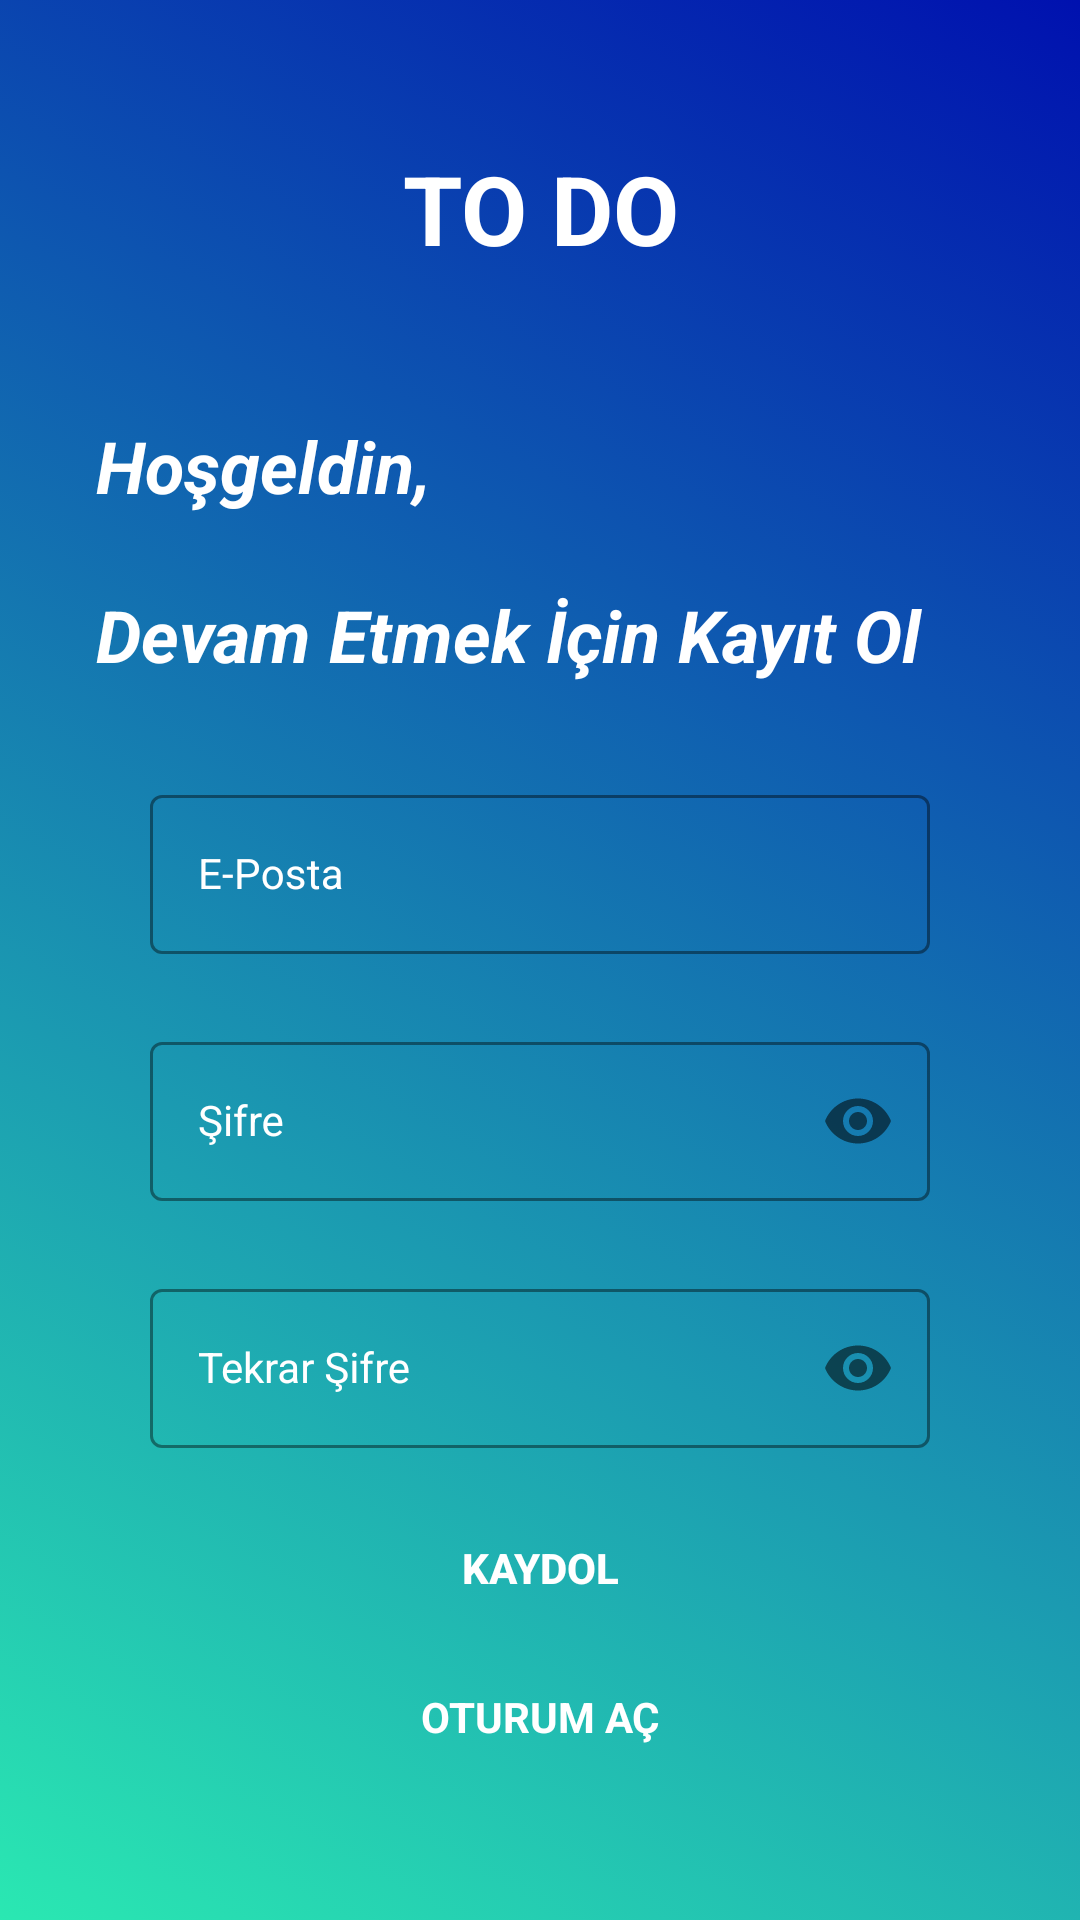

Write the Android layout XML for this screen, with the resource values it uses.
<!-- AndroidManifest.xml: application theme Theme.LoginAndSignUp -->
<!-- res/layout/fragment_sign_up.xml -->
<?xml version="1.0" encoding="utf-8"?>
<androidx.constraintlayout.widget.ConstraintLayout xmlns:android="http://schemas.android.com/apk/res/android"
    xmlns:app="http://schemas.android.com/apk/res-auto"
    xmlns:tools="http://schemas.android.com/tools"
    android:layout_width="match_parent"
    android:layout_height="match_parent"
    android:background="@drawable/background"
    tools:context=".ui.fragment.SignUpFragment">

    <com.google.android.material.textfield.TextInputLayout
        android:id="@+id/emailLayout"
        style="@style/LoginTextInputOuterFieldStyle"
        android:layout_width="0dp"
        android:layout_height="wrap_content"
        android:layout_marginHorizontal="16dp"
        android:layout_marginStart="50dp"
        android:layout_marginTop="32dp"
        android:layout_marginEnd="50dp"
        android:textColorHint="@color/white"
        app:boxStrokeColor="@color/white"
        app:hintTextColor="@color/white"
        app:layout_constraintEnd_toEndOf="parent"
        app:layout_constraintHorizontal_bias="0.5"
        app:layout_constraintStart_toStartOf="parent"
        app:layout_constraintTop_toBottomOf="@+id/textView3">

        <com.google.android.material.textfield.TextInputEditText
            android:id="@+id/emailET"
            style="@style/LoginTextInputInnerFieldStyle"
            android:layout_width="match_parent"
            android:layout_height="wrap_content"
            android:hint="E-Posta "
            android:inputType="textEmailAddress"
            android:textColor="@color/white"
            android:textColorHint="@color/white" />
    </com.google.android.material.textfield.TextInputLayout>

    <com.google.android.material.textfield.TextInputLayout
        android:id="@+id/passwordLayout"
        style="@style/LoginTextInputOuterFieldStyle"
        android:layout_width="match_parent"
        android:layout_height="wrap_content"
        android:layout_marginHorizontal="16dp"
        android:layout_marginStart="50dp"
        android:layout_marginTop="24dp"
        android:layout_marginEnd="50dp"
        android:textColorHint="@color/white"
        app:boxStrokeColor="@color/white"
        app:hintTextColor="@color/white"
        app:layout_constraintEnd_toEndOf="parent"
        app:layout_constraintHorizontal_bias="0.5"
        app:layout_constraintStart_toStartOf="parent"
        app:layout_constraintTop_toBottomOf="@+id/emailLayout"
        app:passwordToggleEnabled="true">

        <com.google.android.material.textfield.TextInputEditText
            android:id="@+id/passET"
            style="@style/LoginTextInputInnerFieldStyle"
            android:layout_width="match_parent"
            android:layout_height="wrap_content"
            android:hint="Şifre"
            android:inputType="textPassword"
            android:textColorHint="@color/white" />
    </com.google.android.material.textfield.TextInputLayout>

    <com.google.android.material.textfield.TextInputLayout
        android:id="@+id/passwordLayout2"
        style="@style/LoginTextInputOuterFieldStyle"
        android:layout_width="match_parent"
        android:layout_height="wrap_content"
        android:layout_marginHorizontal="16dp"
        android:layout_marginStart="50dp"
        android:layout_marginTop="24dp"
        android:layout_marginEnd="50dp"
        android:textColorHint="@color/white"
        app:boxStrokeColor="@color/white"
        app:hintTextColor="@color/white"
        app:layout_constraintEnd_toEndOf="parent"
        app:layout_constraintHorizontal_bias="0.5"
        app:layout_constraintStart_toStartOf="parent"
        app:layout_constraintTop_toBottomOf="@+id/passwordLayout"
        app:passwordToggleEnabled="true">

        <com.google.android.material.textfield.TextInputEditText
            android:id="@+id/passET2"
            style="@style/LoginTextInputInnerFieldStyle"
            android:layout_width="match_parent"
            android:layout_height="wrap_content"
            android:hint="Tekrar Şifre"
            android:inputType="textPassword"
            android:textColorHint="@color/white"
            android:textSize="14sp" />
    </com.google.android.material.textfield.TextInputLayout>

    <androidx.appcompat.widget.AppCompatButton
        android:id="@+id/buttonSignUp"
        android:layout_width="0dp"
        android:layout_height="wrap_content"
        android:layout_marginHorizontal="16dp"
        android:layout_marginTop="16dp"
        android:background="#00673AB7"
        android:text="Kaydol"
        android:textAlignment="center"
        android:textColor="@color/white"
        android:textSize="14sp"
        android:textStyle="bold"
        app:layout_constraintEnd_toEndOf="parent"
        app:layout_constraintHorizontal_bias="0.5"
        app:layout_constraintStart_toStartOf="parent"
        app:layout_constraintTop_toBottomOf="@+id/passwordLayout2" />

    <TextView
        android:id="@+id/textViewSignIn"
        android:layout_width="wrap_content"
        android:layout_height="wrap_content"
        android:layout_marginTop="16dp"
        android:text="Oturum Aç"
        android:textAlignment="center"
        android:textAllCaps="true"
        android:textColor="@color/white"
        android:textSize="14sp"
        android:textStyle="bold"
        app:layout_constraintEnd_toEndOf="parent"
        app:layout_constraintHorizontal_bias="0.5"
        app:layout_constraintStart_toStartOf="parent"
        app:layout_constraintTop_toBottomOf="@+id/buttonSignUp" />

    <TextView
        android:id="@+id/textView4"
        android:layout_width="0dp"
        android:layout_height="wrap_content"
        android:layout_marginTop="48dp"
        android:text="TO DO"
        android:textAlignment="center"
        android:textColor="@color/white"
        android:textSize="32sp"
        android:textStyle="bold"
        app:layout_constraintEnd_toEndOf="parent"
        app:layout_constraintHorizontal_bias="0.5"
        app:layout_constraintStart_toStartOf="parent"
        app:layout_constraintTop_toTopOf="parent" />

    <TextView
        android:id="@+id/textView2"
        android:layout_width="wrap_content"
        android:layout_height="wrap_content"
        android:layout_marginStart="32dp"
        android:layout_marginTop="48dp"
        android:text="Hoşgeldin,"
        android:textColor="@color/white"
        android:textSize="24sp"
        android:textStyle="bold|italic"
        app:layout_constraintStart_toStartOf="parent"
        app:layout_constraintTop_toBottomOf="@+id/textView4" />

    <TextView
        android:id="@+id/textView3"
        android:layout_width="wrap_content"
        android:layout_height="wrap_content"
        android:layout_marginStart="32dp"
        android:layout_marginTop="24dp"
        android:text="Devam Etmek İçin Kayıt Ol"
        android:textColor="@color/white"
        android:textSize="24sp"
        android:textStyle="bold|italic"
        app:layout_constraintStart_toStartOf="parent"
        app:layout_constraintTop_toBottomOf="@+id/textView2" />

</androidx.constraintlayout.widget.ConstraintLayout>
<!-- resources referenced by this layout -->
<resources>
  <color name="white">#FFFFFFFF</color>
  <!-- drawable background (drawable) -->
  <?xml version="1.0" encoding="utf-8"?>
  <selector xmlns:android="http://schemas.android.com/apk/res/android">
      <item>
          <shape android:shape="rectangle">
              <gradient android:startColor="#E411E5A9" android:endColor="#0011AF" android:angle="45"/>
  
          </shape>
  
      </item>
  
  </selector>
  <style name="LoginTextInputInnerFieldStyle" parent="Widget.MaterialComponents.TextInputLayout.OutlinedBox">
          <item name="android:layout_width">match_parent</item>
          <item name="android:layout_height">wrap_content</item>
          <item name="android:textColor">@color/white</item>
          <item name="android:textColorHint">@color/white</item>
          <item name="android:maxLines">1</item>
          <item name="android:textSize">14sp</item>
          <item name="android:singleLine">true</item>
          <item name="boxStrokeColor">@color/white</item>
      </style>
  <style name="LoginTextInputOuterFieldStyle" parent="Widget.MaterialComponents.TextInputLayout.OutlinedBox">
          <item name="android:layout_width">match_parent</item>
          <item name="android:layout_height">wrap_content</item>
          <item name="android:layout_marginTop">15dp</item>
          <item name="android:layout_marginBottom">15dp</item>
          <item name="boxStrokeColor">@color/white</item>
      </style>
  <style name="Theme.LoginAndSignUp" parent="Theme.MaterialComponents.DayNight.NoActionBar">
          <item name="android:statusBarColor" tools:targetApi="l">#FF0011AF</item>
      </style>
</resources>
